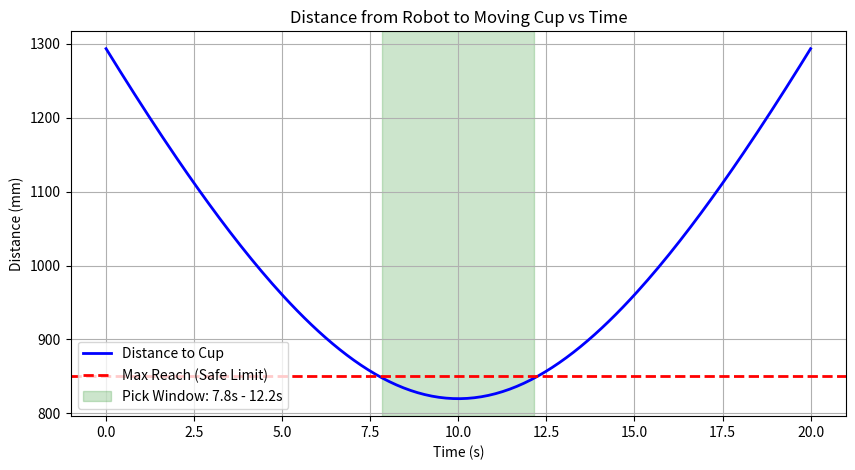

Recreate this plot in Python.
import numpy as np
import matplotlib.pyplot as plt

# สมมติว่านี่คือสมการการเคลื่อนที่ของแก้วที่คุณได้มาจากสเตปแรก
# P(t) = V*t + P0 (คุณต้องเอาตัวเลขจริงที่คุณหาได้มาแทนที่ตรงนี้นะครับ)
t_steps = np.linspace(0, 20, 200) # จำลองเวลาตั้งแต่ 0 ถึง 20 วินาที
x_cup = 0.0 * t_steps + 800       # สมมติแก้ววิ่งมาที่ X = 800 mm
y_cup = 100.0 * t_steps - 1000    # สมมติวิ่งมาตามแกน Y ด้วยความเร็ว 100 mm/s
z_cup = 0.0 * t_steps + 150       # สมมติความสูงแก้วบนสายพานคือ 150 mm

# พิกัดหัวไหล่ของหุ่นยนต์ (อ้างอิงจาก Z = L1 ใน v1.py)
L1 = 330.0
robot_shoulder = np.array([0, 0, L1])

# คำนวณระยะห่างระหว่างแก้วกับหัวไหล่หุ่นยนต์ในทุกๆ ช่วงเวลา t
distances = np.sqrt(x_cup**2 + y_cup**2 + (z_cup - L1)**2)

# กำหนดระยะเอื้อมสูงสุด (Safety Margin แล้ว)
R_max_safe = 850.0 

# พล็อตกราฟเพื่อหา Time Window
plt.figure(figsize=(10, 5))
plt.plot(t_steps, distances, 'b-', linewidth=2, label='Distance to Cup')
plt.axhline(y=R_max_safe, color='r', linestyle='--', linewidth=2, label='Max Reach (Safe Limit)')

# แรเงาช่วงเวลาที่หุ่นยนต์สามารถเอื้อมถึง (Distance < R_max_safe)
valid_indices = np.where(distances <= R_max_safe)[0]
if len(valid_indices) > 0:
    t_enter = t_steps[valid_indices[0]]
    t_exit = t_steps[valid_indices[-1]]
    plt.axvspan(t_enter, t_exit, color='green', alpha=0.2, label=f'Pick Window: {t_enter:.1f}s - {t_exit:.1f}s')
    print(f"แก้วเข้ามาในระยะตอนวินาทีที่: {t_enter:.2f}")
    print(f"แก้วหลุดระยะตอนวินาทีที่: {t_exit:.2f}")
else:
    print("แก้วไม่เคยเข้ามาในระยะเอื้อมของหุ่นยนต์เลย! (ต้องเลื่อนสายพานเข้าใกล้ขึ้น)")

plt.title('Distance from Robot to Moving Cup vs Time')
plt.xlabel('Time (s)')
plt.ylabel('Distance (mm)')
plt.legend()
plt.grid(True)
plt.show()
